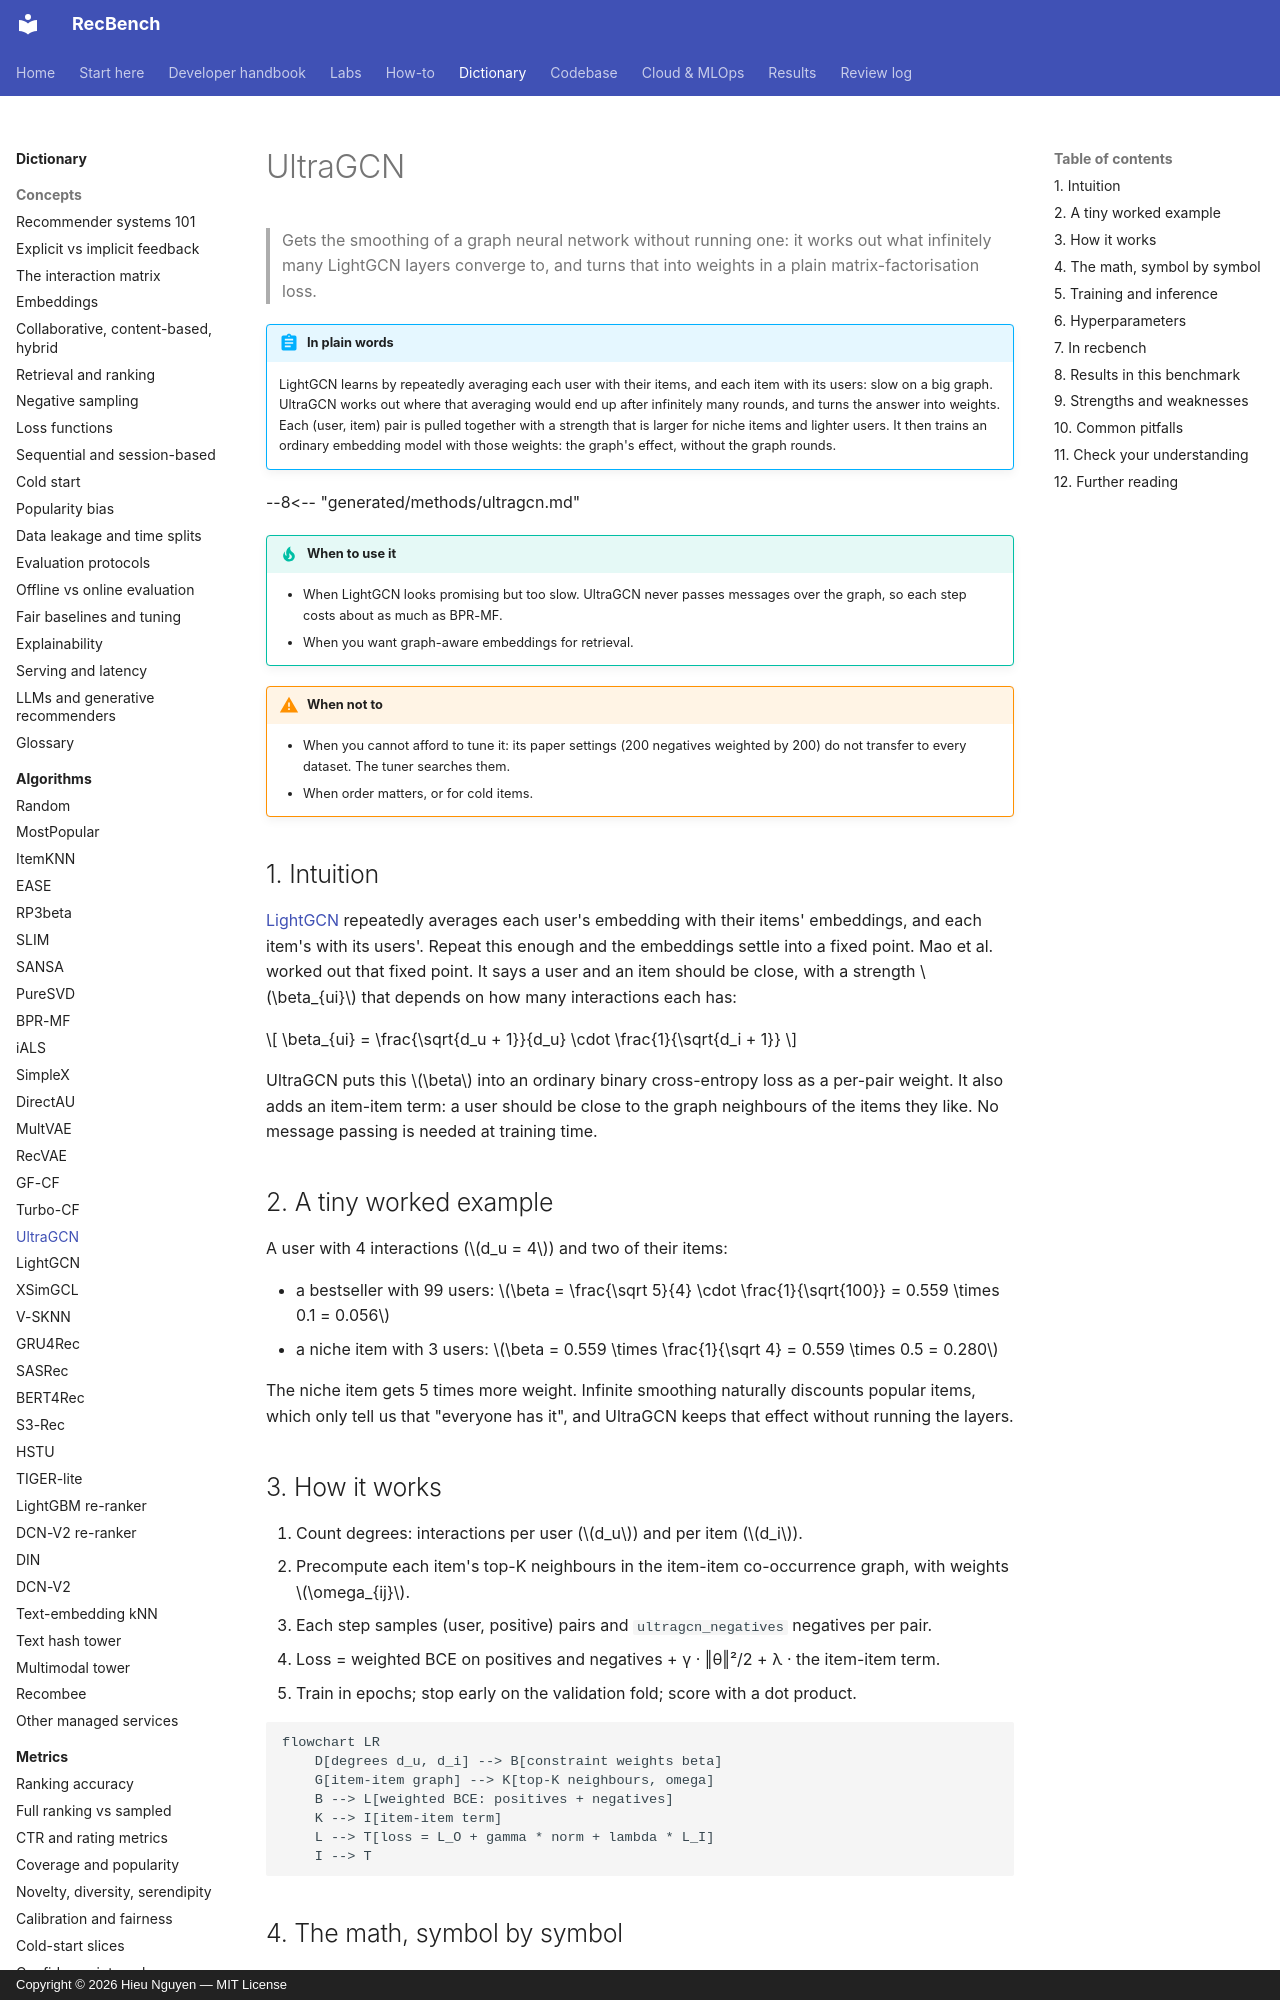

repository: trunghieu11/recbench · page: dictionary/algorithms/ultragcn/index.html · generator: mkdocs · copyright: Copyright © 2026 Hieu Nguyen — MIT License

# UltraGCN

> Gets the smoothing of a graph neural network without running one: it works out what infinitely many
> LightGCN layers converge to, and turns that into weights in a plain matrix-factorisation loss.

!!! abstract "In plain words"
    LightGCN learns by repeatedly averaging each user with their items, and each item with its users: slow on a big
    graph. UltraGCN works out where that averaging would end up after infinitely many rounds, and turns the answer into
    weights. Each (user, item) pair is pulled together with a strength that is larger for niche items and lighter users.
    It then trains an ordinary embedding model with those weights: the graph's effect, without the graph rounds.

--8<-- "generated/methods/ultragcn.md"

!!! tip "When to use it"
    - When LightGCN looks promising but too slow. UltraGCN never passes messages over the graph, so each step
      costs about as much as BPR-MF.
    - When you want graph-aware embeddings for retrieval.

!!! warning "When not to"
    - When you cannot afford to tune it: its paper settings (200 negatives weighted by 200) do not transfer to
      every dataset. The tuner searches them.
    - When order matters, or for cold items.

## 1. Intuition

[LightGCN](lightgcn.md) repeatedly averages each user's embedding with their items' embeddings, and each
item's with its users'. Repeat this enough and the embeddings settle into a fixed point. Mao et al. worked out
that fixed point. It says a user and an item should be close, with a strength $\beta_{ui}$ that depends on how
many interactions each has:

$$
\beta_{ui} = \frac{\sqrt{d_u + 1}}{d_u} \cdot \frac{1}{\sqrt{d_i + 1}}
$$

UltraGCN puts this $\beta$ into an ordinary binary cross-entropy loss as a per-pair weight. It also adds an
item-item term: a user should be close to the graph neighbours of the items they like. No message passing
is needed at training time.

## 2. A tiny worked example

A user with 4 interactions ($d_u = 4$) and two of their items:

- a bestseller with 99 users: $\beta = \frac{\sqrt 5}{4} \cdot \frac{1}{\sqrt{100}} = 0.559 \times 0.1 = 0.056$
- a niche item with 3 users: $\beta = 0.559 \times \frac{1}{\sqrt 4} = 0.559 \times 0.5 = 0.280$

The niche item gets 5 times more weight. Infinite smoothing naturally discounts popular items, which only
tell us that "everyone has it", and UltraGCN keeps that effect without running the layers.
